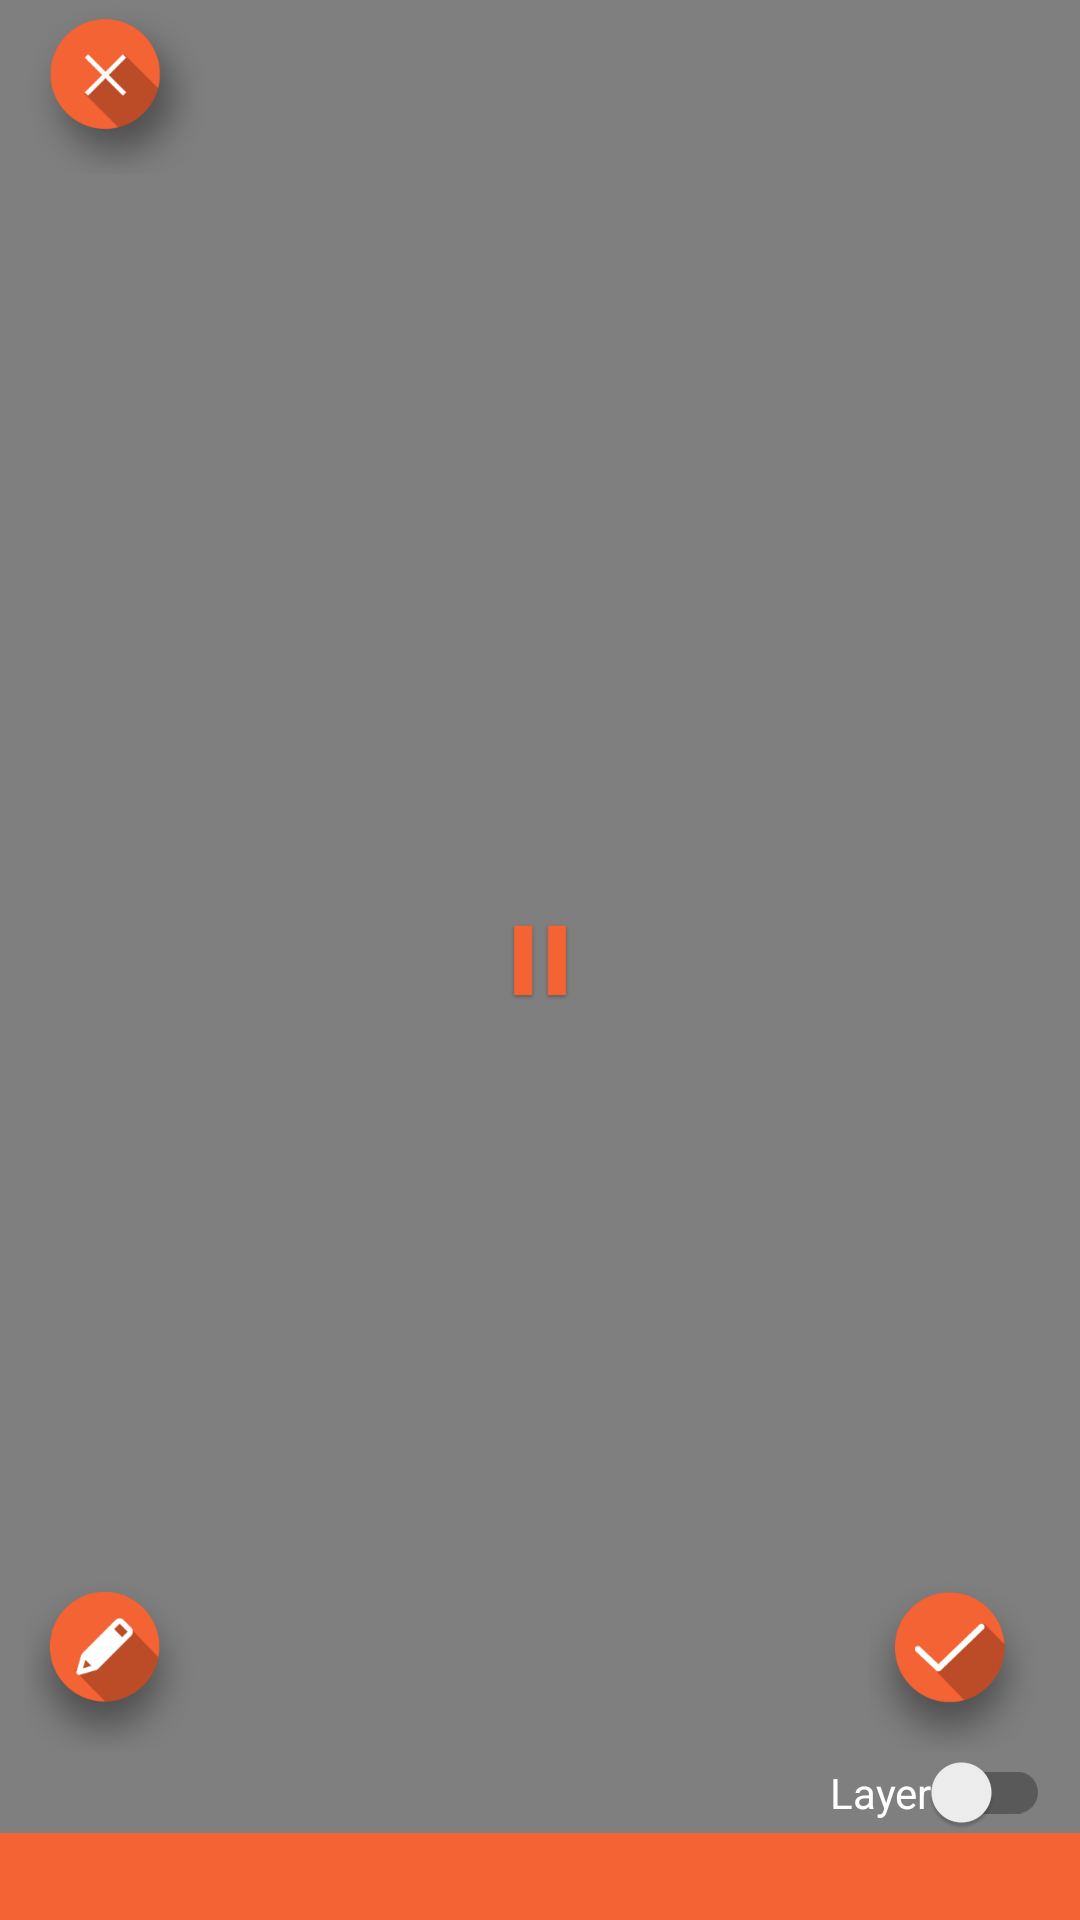

The Android layout XML behind this screen, and the referenced resources:
<!-- AndroidManifest.xml: application theme MyMaterialTheme -->
<!-- res/layout/fragment_video.xml -->
<?xml version="1.0" encoding="utf-8"?>
<RelativeLayout xmlns:android="http://schemas.android.com/apk/res/android"
    android:layout_width="match_parent"
    android:background="@color/black"
    android:clickable="true"
    android:keepScreenOn="true"
    android:layout_height="match_parent">

    <FrameLayout xmlns:android="http://schemas.android.com/apk/res/android"
        android:id="@+id/frame"
        android:layout_width="match_parent"
        android:layout_height="match_parent">

        <RelativeLayout
            android:layout_width="match_parent"
            android:layout_height="match_parent">
            <VideoView
                android:layout_centerInParent="true"
                android:layout_width="match_parent"
                android:layout_height="match_parent"
                android:id="@+id/video"
                />
            <ImageView
                android:id="@+id/cross"
                android:layout_width="wrap_content"
                android:layout_height="60dp"
                android:layout_gravity="start|top"
                android:background="?attr/selectableItemBackground"
                android:src="@drawable/ic_cross_icon" />
            <ImageView
                android:id="@+id/watermark_image"
                android:layout_width="60dp"
                android:layout_height="60dp"
                android:layout_alignParentTop="true"
                android:layout_alignParentEnd="true"
                android:layout_alignParentRight="true"
                android:background="?attr/selectableItemBackground"
                />

            <ImageView
                android:layout_centerInParent="true"
                android:layout_width="wrap_content"
                android:layout_height="wrap_content"
                android:id="@+id/controlbutton"
                android:src="@drawable/pause"
                />
            <LinearLayout
                android:visibility="gone"
                android:layout_below="@+id/cross"
                android:orientation="horizontal"
                android:id="@+id/lefttap"
                android:layout_width="match_parent"
                android:layout_height="match_parent"
                android:layout_toLeftOf="@+id/controlbutton"
                >
                <TextView
                    android:visibility="invisible"
                    android:id="@+id/lefttaptext"
                    android:gravity="center"
                    android:layout_marginLeft="@dimen/margin_10_dp"
                    android:textColor="@color/white"
                    android:layout_width="match_parent"
                    android:layout_height="match_parent"
                    android:text="5 Seconds"
                    />
            </LinearLayout>
            <LinearLayout
                android:visibility="gone"
                android:layout_below="@+id/watermark_image"
                android:id="@+id/righttap"
                android:orientation="horizontal"
                android:layout_width="match_parent"
                android:layout_height="match_parent"
                android:layout_toRightOf="@+id/controlbutton"
                >
                <TextView
                    android:visibility="invisible"
                    android:id="@+id/righttaptext"
                    android:gravity="center"
                    android:layout_marginLeft="@dimen/margin_10_dp"
                    android:textColor="@color/white"
                    android:layout_width="match_parent"
                    android:layout_height="match_parent"
                    android:text="5 Seconds"
                    />
            </LinearLayout>
        </RelativeLayout>

        <RelativeLayout
            android:layout_width="match_parent"
            android:layout_height="wrap_content"
            android:layout_gravity="bottom">

            <ImageView
                android:id="@+id/edit"
                android:layout_width="wrap_content"
                android:layout_height="60dp"
                android:layout_above="@+id/ll_bottontext"
                android:layout_alignParentLeft="true"
                android:background="?attr/selectableItemBackground"
                android:src="@drawable/ic_edit_icon" />

            <ImageView
                android:id="@+id/save"
                android:layout_width="wrap_content"
                android:layout_height="60dp"
                android:layout_above="@+id/ll_bottontext"
                android:layout_alignParentRight="true"
                android:layout_gravity="end|bottom"
                android:background="?attr/selectableItemBackground"
                android:src="@drawable/ic_save_icon" />

            <LinearLayout
                android:id="@+id/ll_bottontext"
                android:layout_width="match_parent"
                android:layout_height="wrap_content"
                android:layout_alignParentBottom="true"
                android:orientation="vertical">

                <android.support.v7.widget.SwitchCompat
                    android:id="@+id/switch1"
                    android:layout_width="wrap_content"
                    android:layout_height="wrap_content"
                    android:layout_alignParentRight="true"
                    android:layout_below="@+id/save"
                    android:layout_gravity="end|bottom"
                    android:layout_marginRight="@dimen/margin_10_dp"
                    android:drawablePadding="@dimen/padding_5dp"
                    android:shadowColor="@color/appcolor"
                    android:text="Layer"
                    android:textColor="@color/white"
                    android:theme="@style/Color1SwitchStyle" />

                <TextView
                    android:padding="@dimen/size_5_dp"
                    android:textSize="@dimen/text_14_sp"
                    android:id="@+id/text"
                    android:layout_width="match_parent"
                    android:layout_height="wrap_content"
                    android:layout_alignParentBottom="true"
                    android:background="@color/appcolor"
                    android:textColor="@color/white" />


            </LinearLayout>

        </RelativeLayout>

    </FrameLayout>
</RelativeLayout>
<!-- resources referenced by this layout -->
<resources>
  <color name="appcolor">#F46333</color>
  <color name="black">#000</color>
  <color name="white">#fff</color>
  <dimen name="margin_10_dp">10dp</dimen>
  <dimen name="padding_5dp">5dp</dimen>
  <dimen name="size_5_dp">5dp</dimen>
  <dimen name="text_14_sp">14sp</dimen>
  <style name="Color1SwitchStyle">
          <item name="colorControlActivated">@color/appcolor</item>
      </style>
  <style name="MyMaterialTheme" parent="MyMaterialTheme.Base">
  
  
      </style>
  <style name="MyMaterialTheme.Base" parent="Theme.AppCompat.Light.DarkActionBar">
          <item name="windowNoTitle">true</item>
          <item name="windowActionBar">false</item>
          <item name="colorPrimary">@color/colorPrimary</item>
          <item name="colorPrimaryDark">@color/colorPrimaryDark</item>
          <item name="colorAccent">@color/colorAccent</item>
      </style>
  <color name="colorPrimary">#CA522B</color>
  <color name="colorPrimaryDark">#CA522B</color>
  <color name="colorAccent">#CA522B</color>
</resources>
